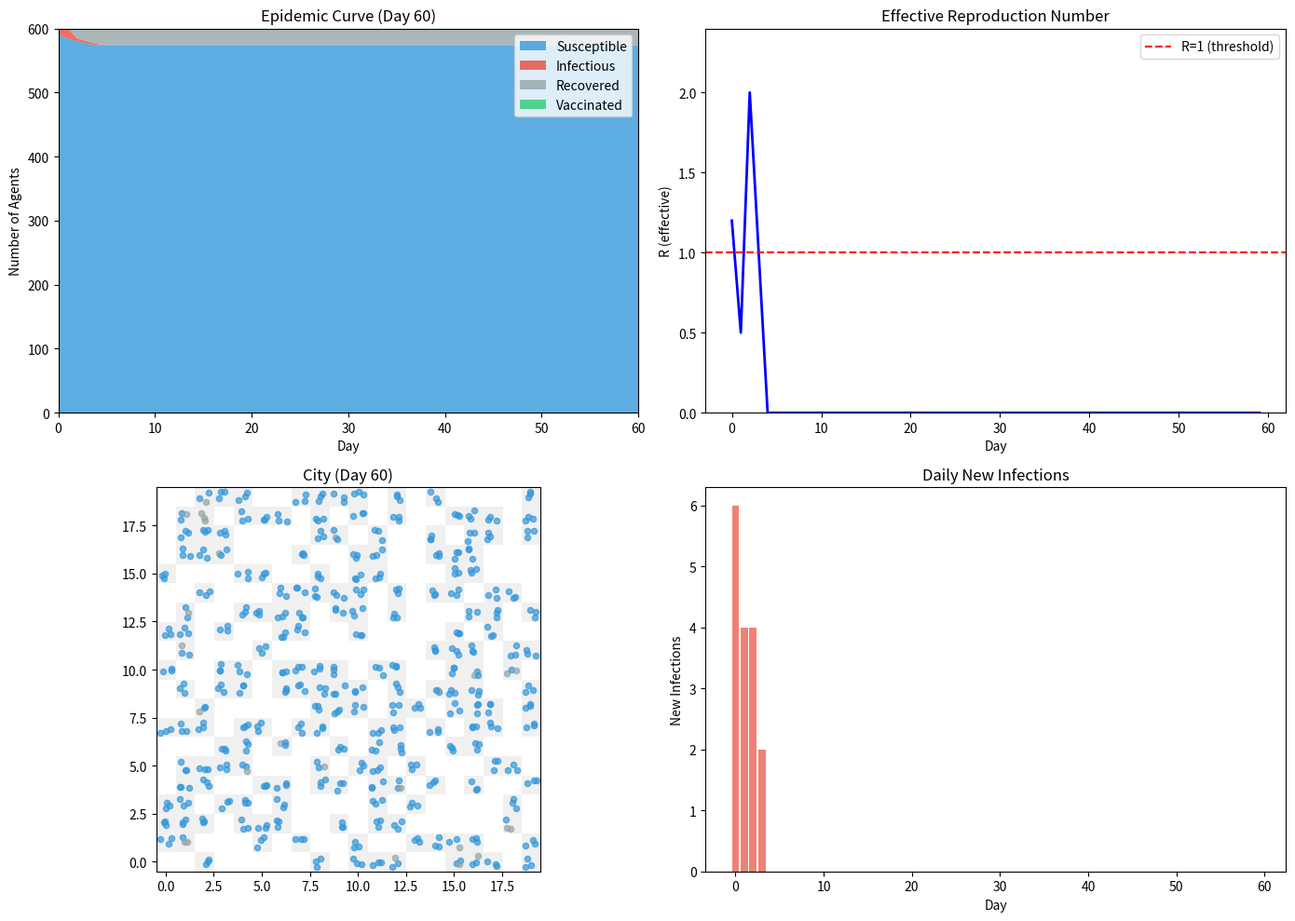

Here is the Python script that generated this plot:
"""
Agent-Based SIR Epidemic Simulation
Based on the Susceptible-Infectious-Recovered model demonstrating disease spread dynamics.

Agents live in homes, visit nearby locations daily, and can transmit disease
when sharing the same location. The simulation tracks R₀, herd immunity,
and epidemic curves.
"""

import numpy as np
import matplotlib.pyplot as plt
from matplotlib.animation import FuncAnimation
from matplotlib.colors import ListedColormap
from collections import defaultdict
from enum import IntEnum


class State(IntEnum):
    """Agent health states."""
    SUSCEPTIBLE = 0
    INFECTIOUS = 1
    RECOVERED = 2
    VACCINATED = 3


# Colors for visualization
STATE_COLORS = {
    State.SUSCEPTIBLE: '#3498db',  # Blue
    State.INFECTIOUS: '#e74c3c',    # Red
    State.RECOVERED: '#95a5a6',     # Gray
    State.VACCINATED: '#2ecc71',    # Green
}


class Agent:
    """An individual in the simulation."""

    def __init__(self, agent_id, home_location):
        self.id = agent_id
        self.home = home_location
        self.state = State.SUSCEPTIBLE
        self.days_infectious = 0
        self.infected_by = None
        self.infections_caused = 0

    def is_susceptible(self):
        return self.state == State.SUSCEPTIBLE

    def is_infectious(self):
        return self.state == State.INFECTIOUS

    def is_immune(self):
        return self.state in (State.RECOVERED, State.VACCINATED)


class EpidemicSimulation:
    """
    Agent-based SIR epidemic simulation.

    Simulates disease spread in a city where agents live in homes,
    visit nearby locations daily, and can transmit disease through contact.
    """

    def __init__(self, city_size=20, home_density=0.5, agents_per_home=3,
                 infection_prob=0.01, infectious_days=2, visits_per_day=3,
                 visit_radius=3, initial_infected=10, seed=None):
        """
        Initialize the epidemic simulation.

        Args:
            city_size: Grid size (city_size x city_size locations)
            home_density: Fraction of locations that are homes
            agents_per_home: Number of agents living in each home
            infection_prob: Probability of infection per interaction
            infectious_days: Number of days an agent remains infectious
            visits_per_day: Number of non-home locations visited per day
            visit_radius: Maximum distance from home to visit
            initial_infected: Number of initially infected agents
            seed: Random seed for reproducibility
        """
        self.city_size = city_size
        self.home_density = home_density
        self.agents_per_home = agents_per_home
        self.infection_prob = infection_prob
        self.infectious_days = infectious_days
        self.visits_per_day = visits_per_day
        self.visit_radius = visit_radius
        self.initial_infected = initial_infected

        self.rng = np.random.default_rng(seed)

        # Initialize city and agents
        self._setup_city()
        self._setup_agents()
        self._infect_initial()

        # Statistics
        self.day = 0
        self.history = {
            'susceptible': [],
            'infectious': [],
            'recovered': [],
            'vaccinated': [],
            'new_infections': [],
            'R_effective': [],
        }
        self._record_state()

    def _setup_city(self):
        """Create city grid with homes and non-home locations."""
        n_locations = self.city_size * self.city_size
        n_homes = int(n_locations * self.home_density)

        # Randomly designate homes
        all_locations = [(i, j) for i in range(self.city_size)
                         for j in range(self.city_size)]
        home_indices = self.rng.choice(len(all_locations), n_homes, replace=False)

        self.homes = set(all_locations[i] for i in home_indices)
        self.non_homes = set(all_locations) - self.homes
        self.locations = set(all_locations)

    def _setup_agents(self):
        """Create agents and assign them to homes."""
        self.agents = []
        agent_id = 0

        for home in self.homes:
            for _ in range(self.agents_per_home):
                agent = Agent(agent_id, home)
                self.agents.append(agent)
                agent_id += 1

        self.n_agents = len(self.agents)

    def _infect_initial(self):
        """Infect initial agents."""
        n_infect = min(self.initial_infected, self.n_agents)
        initial_indices = self.rng.choice(self.n_agents, n_infect, replace=False)

        for idx in initial_indices:
            self.agents[idx].state = State.INFECTIOUS
            self.agents[idx].days_infectious = 0

    def _get_nearby_locations(self, home):
        """Get non-home locations within visit_radius of a home."""
        nearby = []
        hx, hy = home

        for loc in self.non_homes:
            lx, ly = loc
            distance = abs(lx - hx) + abs(ly - hy)  # Manhattan distance
            if distance <= self.visit_radius:
                nearby.append(loc)

        return nearby

    def _get_daily_visits(self, agent):
        """Determine which locations an agent visits today."""
        visits = [agent.home]  # Always at home at start/end of day

        nearby = self._get_nearby_locations(agent.home)
        if nearby:
            n_visits = min(self.visits_per_day, len(nearby))
            visit_indices = self.rng.choice(len(nearby), n_visits, replace=False)
            visits.extend(nearby[i] for i in visit_indices)

        return visits

    def _simulate_day(self):
        """Simulate one day of activity and disease spread."""
        # Track which agents are at each location
        location_agents = defaultdict(list)

        # Assign agents to locations they visit
        for agent in self.agents:
            visits = self._get_daily_visits(agent)
            for loc in visits:
                location_agents[loc].append(agent)

        # Process infections at each location
        new_infections = 0
        for loc, agents_at_loc in location_agents.items():
            new_infections += self._process_location_infections(agents_at_loc)

        # Update infectious status
        for agent in self.agents:
            if agent.is_infectious():
                agent.days_infectious += 1
                if agent.days_infectious >= self.infectious_days:
                    agent.state = State.RECOVERED

        self.day += 1
        self.history['new_infections'].append(new_infections)
        self._record_state()
        self._calculate_r_effective()

        return new_infections

    def _process_location_infections(self, agents):
        """Process potential infections at a single location."""
        infectious = [a for a in agents if a.is_infectious()]
        susceptible = [a for a in agents if a.is_susceptible()]

        if not infectious or not susceptible:
            return 0

        new_infections = 0
        for sus_agent in susceptible:
            for inf_agent in infectious:
                if self.rng.random() < self.infection_prob:
                    sus_agent.state = State.INFECTIOUS
                    sus_agent.days_infectious = 0
                    sus_agent.infected_by = inf_agent.id
                    inf_agent.infections_caused += 1
                    new_infections += 1
                    break  # Only get infected once per day

        return new_infections

    def _record_state(self):
        """Record current state counts."""
        counts = defaultdict(int)
        for agent in self.agents:
            counts[agent.state] += 1

        self.history['susceptible'].append(counts[State.SUSCEPTIBLE])
        self.history['infectious'].append(counts[State.INFECTIOUS])
        self.history['recovered'].append(counts[State.RECOVERED])
        self.history['vaccinated'].append(counts[State.VACCINATED])

    def _calculate_r_effective(self):
        """Calculate effective reproduction number from recent data."""
        if len(self.history['infectious']) < 2:
            self.history['R_effective'].append(None)
            return

        # R = new_infections / infectious_who_could_infect
        # Approximation using recent data
        infectious_prev = self.history['infectious'][-2]
        new_inf = self.history['new_infections'][-1] if self.history['new_infections'] else 0

        if infectious_prev > 0:
            # Scale by infectious period to get R per generation
            r_eff = (new_inf / infectious_prev) * self.infectious_days
        else:
            r_eff = 0

        self.history['R_effective'].append(r_eff)

    def run(self, n_days, progress_interval=None):
        """Run the simulation for n_days."""
        for day in range(n_days):
            self._simulate_day()

            if progress_interval and (day + 1) % progress_interval == 0:
                s, i, r = self.get_counts()
                print(f"Day {self.day}: S={s}, I={i}, R={r}")

    def get_counts(self):
        """Get current state counts."""
        s = self.history['susceptible'][-1]
        i = self.history['infectious'][-1]
        r = self.history['recovered'][-1] + self.history['vaccinated'][-1]
        return s, i, r

    def get_fractions(self):
        """Get current state fractions."""
        s, i, r = self.get_counts()
        total = s + i + r
        return s/total, i/total, r/total

    def calculate_r0(self):
        """
        Estimate R₀ from completed infections.

        R₀ is the average number of secondary infections caused by
        each infected agent, assuming all contacts are susceptible.
        """
        completed = [a for a in self.agents
                     if a.state == State.RECOVERED and a.infected_by is not None]

        if not completed:
            return None

        # Get infections caused by those who have recovered
        infections_caused = [a.infections_caused for a in completed]
        return np.mean(infections_caused) if infections_caused else 0

    def get_herd_immunity_threshold(self):
        """Calculate herd immunity threshold from estimated R₀."""
        r0 = self.calculate_r0()
        if r0 is None or r0 <= 1:
            return None
        return 1 - 1/r0

    def vaccinate(self, rate):
        """
        Vaccinate a fraction of susceptible agents.

        Args:
            rate: Fraction of susceptible agents to vaccinate
        """
        susceptible = [a for a in self.agents if a.is_susceptible()]
        n_vaccinate = int(len(susceptible) * rate)

        if n_vaccinate > 0:
            to_vaccinate = self.rng.choice(susceptible, n_vaccinate, replace=False)
            for agent in to_vaccinate:
                agent.state = State.VACCINATED

    def plot_epidemic_curve(self, ax=None):
        """Plot the SIR epidemic curve."""
        if ax is None:
            fig, ax = plt.subplots(figsize=(10, 6))

        days = range(len(self.history['susceptible']))

        ax.stackplot(days,
                     self.history['susceptible'],
                     self.history['infectious'],
                     self.history['recovered'],
                     self.history['vaccinated'],
                     labels=['Susceptible', 'Infectious', 'Recovered', 'Vaccinated'],
                     colors=[STATE_COLORS[State.SUSCEPTIBLE],
                            STATE_COLORS[State.INFECTIOUS],
                            STATE_COLORS[State.RECOVERED],
                            STATE_COLORS[State.VACCINATED]],
                     alpha=0.8)

        ax.set_xlabel('Day')
        ax.set_ylabel('Number of Agents')
        ax.set_title(f'Epidemic Curve (Day {self.day})')
        ax.legend(loc='upper right')
        ax.set_xlim(0, len(days)-1)
        ax.set_ylim(0, self.n_agents)

        return ax

    def plot_r_effective(self, ax=None):
        """Plot the effective reproduction number over time."""
        if ax is None:
            fig, ax = plt.subplots(figsize=(10, 4))

        r_values = [r for r in self.history['R_effective'] if r is not None]
        days = range(len(r_values))

        ax.plot(days, r_values, 'b-', linewidth=2)
        ax.axhline(y=1, color='r', linestyle='--', label='R=1 (threshold)')
        ax.set_xlabel('Day')
        ax.set_ylabel('R (effective)')
        ax.set_title('Effective Reproduction Number')
        ax.legend()
        ax.set_ylim(0, max(max(r_values) * 1.2, 2) if r_values else 2)

        return ax

    def plot_city(self, ax=None):
        """Plot the city grid showing agent locations and states."""
        if ax is None:
            fig, ax = plt.subplots(figsize=(8, 8))

        # Create grid showing home/non-home
        grid = np.zeros((self.city_size, self.city_size))
        for loc in self.homes:
            grid[loc] = 0.3  # Light for homes

        ax.imshow(grid, cmap='Greys', vmin=0, vmax=1, alpha=0.3)

        # Plot agents at their homes with state colors
        for agent in self.agents:
            x, y = agent.home
            color = STATE_COLORS[agent.state]
            # Jitter to show multiple agents
            jx = x + self.rng.uniform(-0.3, 0.3)
            jy = y + self.rng.uniform(-0.3, 0.3)
            ax.scatter(jy, jx, c=color, s=20, alpha=0.7)

        ax.set_title(f'City (Day {self.day})')
        ax.set_xlim(-0.5, self.city_size - 0.5)
        ax.set_ylim(-0.5, self.city_size - 0.5)

        return ax


def run_epidemic_demo():
    """Demonstrate basic epidemic dynamics."""
    print("SIR Epidemic Simulation")
    print("=" * 50)

    sim = EpidemicSimulation(
        city_size=20,
        agents_per_home=3,
        infection_prob=0.02,
        infectious_days=2,
        initial_infected=10,
        seed=42
    )

    print(f"Population: {sim.n_agents} agents")
    print(f"Initial infected: {sim.initial_infected}")
    print(f"Infection probability: {sim.infection_prob}")
    print(f"Infectious period: {sim.infectious_days} days")

    print("\nRunning simulation...")
    sim.run(60, progress_interval=10)

    r0 = sim.calculate_r0()
    herd = sim.get_herd_immunity_threshold()

    print(f"\nEstimated R₀: {r0:.2f}" if r0 else "\nR₀: Not enough data")
    print(f"Herd immunity threshold: {herd:.1%}" if herd else "Herd immunity: N/A")

    s, i, r = sim.get_counts()
    print(f"\nFinal state: S={s}, I={i}, R={r}")
    print(f"Total infected: {r} ({r/sim.n_agents:.1%})")

    # Plot results
    fig, axes = plt.subplots(2, 2, figsize=(14, 10))

    sim.plot_epidemic_curve(axes[0, 0])
    sim.plot_r_effective(axes[0, 1])
    sim.plot_city(axes[1, 0])

    # Plot new infections per day
    axes[1, 1].bar(range(len(sim.history['new_infections'])),
                   sim.history['new_infections'],
                   color=STATE_COLORS[State.INFECTIOUS], alpha=0.7)
    axes[1, 1].set_xlabel('Day')
    axes[1, 1].set_ylabel('New Infections')
    axes[1, 1].set_title('Daily New Infections')

    plt.tight_layout()
    plt.savefig('epidemic_results.png', dpi=150)
    plt.show()

    print("\nResults saved to epidemic_results.png")


def run_r0_comparison():
    """Compare epidemics with different R₀ values."""
    print("R₀ Comparison")
    print("=" * 50)

    infection_probs = [0.005, 0.01, 0.02, 0.04]

    fig, axes = plt.subplots(2, 2, figsize=(14, 10))
    axes = axes.flatten()

    for idx, prob in enumerate(infection_probs):
        sim = EpidemicSimulation(
            city_size=20,
            infection_prob=prob,
            infectious_days=2,
            initial_infected=10,
            seed=42
        )

        sim.run(80)

        r0 = sim.calculate_r0()
        _, _, r = sim.get_counts()

        sim.plot_epidemic_curve(axes[idx])
        axes[idx].set_title(f'p={prob}, R₀≈{r0:.1f}, Total={r/sim.n_agents:.0%}' if r0 else f'p={prob}')

    plt.tight_layout()
    plt.savefig('epidemic_r0_comparison.png', dpi=150)
    plt.show()

    print("Results saved to epidemic_r0_comparison.png")


def run_vaccination_demo():
    """Demonstrate vaccination effects."""
    print("Vaccination Demo")
    print("=" * 50)

    vax_rates = [0.0, 0.3, 0.5, 0.6]

    fig, axes = plt.subplots(2, 2, figsize=(14, 10))
    axes = axes.flatten()

    for idx, rate in enumerate(vax_rates):
        sim = EpidemicSimulation(
            city_size=20,
            infection_prob=0.02,
            infectious_days=2,
            initial_infected=10,
            seed=42
        )

        # Vaccinate before epidemic
        sim.vaccinate(rate)

        sim.run(80)

        s, i, r = sim.get_counts()
        total_infected = sim.history['recovered'][-1]  # Excluding vaccinated

        sim.plot_epidemic_curve(axes[idx])
        axes[idx].set_title(f'{rate:.0%} Vaccinated, Infected={total_infected/sim.n_agents:.0%}')

    plt.tight_layout()
    plt.savefig('epidemic_vaccination.png', dpi=150)
    plt.show()

    print("Results saved to epidemic_vaccination.png")


if __name__ == '__main__':
    import sys

    if len(sys.argv) > 1 and sys.argv[1] == '--compare':
        run_r0_comparison()
    elif len(sys.argv) > 1 and sys.argv[1] == '--vaccine':
        run_vaccination_demo()
    else:
        run_epidemic_demo()
